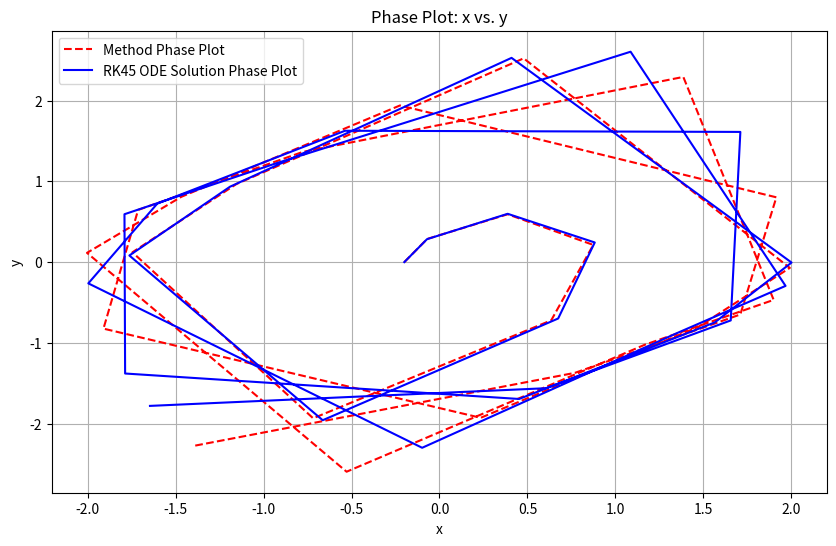

Source code (Python):
# -*- coding: utf-8 -*-
"""
Created on Sun Aug 25 04:07:05 2024

[redacted]
"""

# -*- coding: utf-8 -*-
"""
Created on Fri Aug 23 15:28:56 2024

[redacted]
"""

import numpy as np
import matplotlib.pyplot as plt
from scipy.integrate import solve_ivp

def aat(x):
    return 1-(x**2)
def bat(x):
    return -x


def sigma(y, t, x):
    return y*t+x
def gamma(x, t, y):
    return bat(x)*( np.exp(t *aat(x))-1)/(aat(x)) + y* np.exp(t *aat(x))
# Define initial values for x and y
x0 = -.2 # Initial value for x
y0 = 0 # Initial value for y

# Define time and number of iterations
t =25  # Total time
n = 25 # Number of iterations


# Initialize arrays to store the solutions
x = np.zeros(n+1)
y = np.zeros(n+1)


# Set initial values
x[0] = x0
y[0] = y0

# Time step
dt =t / n

#Sixth
def compute_a_k(k):
    # Compute the exponent for the complex number
    aaa=np.exp((1j * np.pi) / (2 * k + 1)) /(2**(1 / (2 * k + 1)) + 2 * np.exp((1j * np.pi )/ (2 * k + 1)))
    return aaa

aa=compute_a_k(1) * compute_a_k(2)
bb=compute_a_k(2)*(1-2*compute_a_k(1))
cc=compute_a_k(1)*(1-2*compute_a_k(2))
dd=(1-2*compute_a_k(1))*(1-2*compute_a_k(2))

for k in range(n):
    # Apply each step of the composition in reverse order
    # Apply e^{a \frac{t}{2} \K_2}
    y_k_1 = gamma(x[k], aa * dt/2, y[k])

    # Apply e^{a t \K_1}
    x_k_2 = sigma(y_k_1, aa * dt, x[k])

    # Apply e^{(a+b) \frac{t}{2} \K_2}
    y_k_3 = gamma(x_k_2, (aa + bb) * dt/2, y_k_1)

    # Apply e^{b t \K_1}
    x_k_4 = sigma(y_k_3, bb * dt, x_k_2)

    # Apply e^{(a+b) t \K_2}
    y_k_5 = gamma(x_k_4, (aa + bb) * dt/2, y_k_3)

    # Apply e^{a t \K_1}
    x_k_6 = sigma(y_k_5, aa * dt, x_k_4)

    # Apply e^{(a+c) \frac{t}{2} \K_2}
    y_k_7 = gamma(x_k_6, (aa + cc) * dt/2, y_k_5)

    # Apply e^{c t \K_1}
    x_k_8 = sigma(y_k_7, cc * dt, x_k_6)

    # Apply e^{(c+d) \frac{t}{2} \K_2}
    y_k_9 = gamma(x_k_8, (cc + dd) * dt/2, y_k_7)

    # Apply e^{d t \K_1}
    x_k_10 = sigma(y_k_9, dd * dt, x_k_8)

    # Apply e^{(c+d) \frac{t}{2} \K_2}
    y_k_11 = gamma(x_k_10, (cc + dd) * dt/2, y_k_9)

    # Apply e^{c t \K_1}
    x_k_12 = sigma(y_k_11, cc * dt, x_k_10)

    # Apply e^{(a+c) \frac{t}{2} \K_2}
    y_k_13 = gamma(x_k_12, (aa + cc) * dt/2, y_k_11)

    # Apply e^{a t \K_1}
    x_k_14 = sigma(y_k_13, aa * dt, x_k_12)

    # Apply e^{(a+b) t \K_2}
    y_k_15 = gamma(x_k_14, (aa + bb) * dt/2, y_k_13)

    # Apply e^{b t \K_1}
    x_k_16 = sigma(y_k_15, bb * dt, x_k_14)

    # Apply e^{(a+b) \frac{t}{2} \K_2}
    y_k_17 = gamma(x_k_16, (aa + bb) * dt/2, y_k_15)

    # Apply e^{a t \K_1}
    x[k+1] = sigma(y_k_17, aa * dt, x_k_16)

    # Apply e^{a \frac{t}{2} \K_2}
    y[k+1] = gamma( x[k+1], aa * dt/2, y_k_17)



# Differential equations
def system_of_eqs(t, z):
    x, y = z
    dxdt = y
    dydt = aat(x)*y + bat(x)
    return [dxdt, dydt]

rtol = 1e-2 # Relative tolerance RK45

# Solve the system using solve_ivp
t_span = (0, t)
t_eval = np.linspace(0, t, n+1)
sol = solve_ivp(system_of_eqs, t_span, [x0, y0], method="RK45", t_eval=t_eval, rtol=rtol)

# Extract the solutions
x_ode = sol.y[0]
y_ode = sol.y[1]






plt.figure(figsize=(10, 6))

# Phase plot for iterative method
plt.plot(x, y, 'r--', label='Method Phase Plot')

#Phase plot for ODE RK45 solution
plt.plot(x_ode, y_ode, 'b-', label='RK45 ODE Solution Phase Plot')

plt.title('Phase Plot: x vs. y')
plt.xlabel('x')
plt.ylabel('y')
plt.legend()
plt.grid(True)
plt.show()


